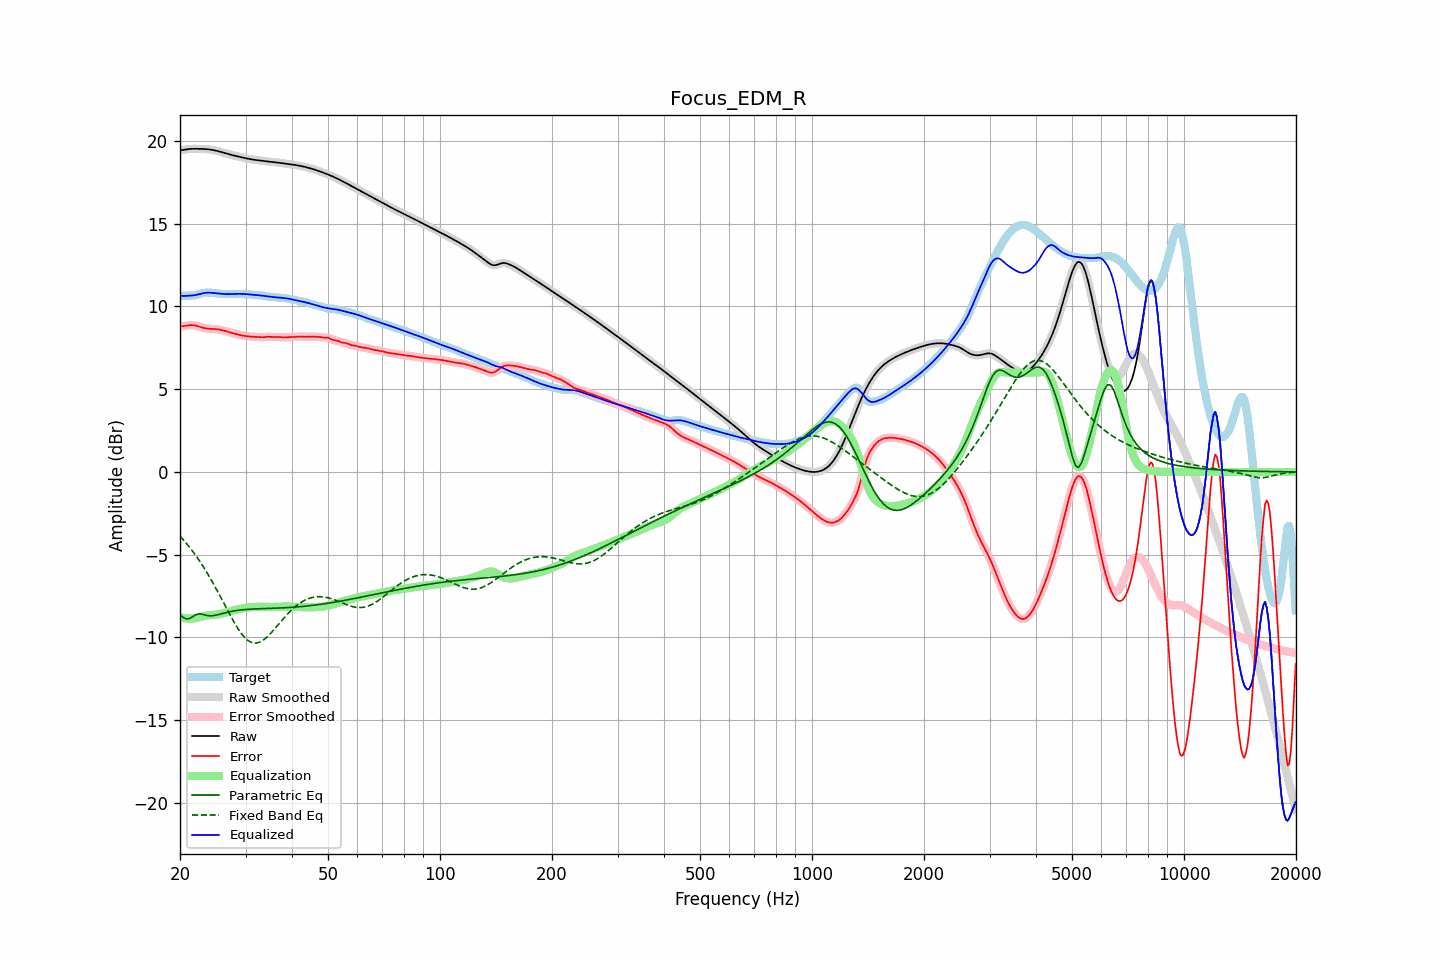

The data file committed next to this chart (first rows):
frequency, raw, error, smoothed, error_smoothed, equalization, parametric_eq, fixed_band_eq, equalized_raw, equalized_smoothed, target
20.00, 19.43, 8.79, 19.42, 8.79, -8.77, -8.62, -3.88, 10.65, 10.65, 10.63
20.20, 19.44, 8.80, 19.44, 8.80, -8.80, -8.71, -3.99, 10.64, 10.64, 10.64
20.40, 19.45, 8.81, 19.46, 8.81, -8.82, -8.80, -4.09, 10.63, 10.64, 10.65
20.61, 19.47, 8.82, 19.47, 8.82, -8.84, -8.84, -4.21, 10.63, 10.63, 10.65
20.81, 19.49, 8.84, 19.49, 8.84, -8.85, -8.88, -4.32, 10.64, 10.64, 10.65
21.02, 19.50, 8.85, 19.50, 8.85, -8.86, -8.87, -4.44, 10.64, 10.64, 10.65
21.23, 19.51, 8.87, 19.51, 8.86, -8.86, -8.86, -4.56, 10.65, 10.65, 10.65
21.44, 19.52, 8.87, 19.52, 8.87, -8.86, -8.80, -4.68, 10.66, 10.66, 10.65
21.66, 19.52, 8.87, 19.52, 8.87, -8.86, -8.74, -4.81, 10.67, 10.67, 10.66
21.87, 19.52, 8.86, 19.52, 8.86, -8.85, -8.68, -4.94, 10.68, 10.68, 10.67
22.09, 19.52, 8.84, 19.52, 8.84, -8.83, -8.62, -5.08, 10.69, 10.69, 10.69
22.31, 19.52, 8.81, 19.52, 8.81, -8.81, -8.60, -5.22, 10.72, 10.72, 10.71
22.54, 19.52, 8.78, 19.52, 8.78, -8.78, -8.58, -5.36, 10.74, 10.74, 10.74
22.76, 19.52, 8.75, 19.52, 8.75, -8.75, -8.59, -5.50, 10.77, 10.77, 10.77
22.99, 19.52, 8.72, 19.52, 8.72, -8.73, -8.60, -5.65, 10.79, 10.79, 10.80
23.22, 19.51, 8.69, 19.51, 8.69, -8.70, -8.63, -5.81, 10.81, 10.81, 10.82
23.45, 19.51, 8.68, 19.51, 8.68, -8.68, -8.66, -5.96, 10.82, 10.82, 10.83
23.69, 19.50, 8.66, 19.50, 8.66, -8.67, -8.68, -6.12, 10.83, 10.83, 10.84
23.92, 19.49, 8.65, 19.49, 8.65, -8.66, -8.69, -6.29, 10.83, 10.83, 10.84
24.16, 19.48, 8.65, 19.48, 8.65, -8.65, -8.69, -6.45, 10.83, 10.83, 10.83
24.40, 19.46, 8.64, 19.46, 8.64, -8.64, -8.69, -6.62, 10.82, 10.82, 10.82
24.65, 19.44, 8.64, 19.44, 8.64, -8.63, -8.68, -6.80, 10.81, 10.81, 10.80
24.89, 19.42, 8.63, 19.42, 8.63, -8.63, -8.66, -6.97, 10.80, 10.80, 10.79
25.14, 19.40, 8.62, 19.40, 8.62, -8.62, -8.64, -7.15, 10.78, 10.78, 10.78
25.39, 19.37, 8.61, 19.37, 8.61, -8.60, -8.62, -7.33, 10.77, 10.77, 10.77
25.65, 19.35, 8.59, 19.35, 8.59, -8.58, -8.59, -7.52, 10.76, 10.76, 10.76
25.91, 19.32, 8.57, 19.32, 8.57, -8.56, -8.57, -7.70, 10.75, 10.75, 10.75
26.16, 19.29, 8.54, 19.29, 8.54, -8.54, -8.54, -7.89, 10.75, 10.75, 10.75
26.43, 19.26, 8.51, 19.26, 8.51, -8.52, -8.52, -8.07, 10.74, 10.74, 10.74
26.69, 19.23, 8.49, 19.23, 8.49, -8.49, -8.49, -8.26, 10.74, 10.74, 10.74
26.96, 19.20, 8.46, 19.20, 8.46, -8.46, -8.47, -8.44, 10.74, 10.74, 10.74
27.23, 19.18, 8.43, 19.18, 8.43, -8.43, -8.45, -8.62, 10.74, 10.74, 10.74
27.50, 19.15, 8.40, 19.15, 8.40, -8.40, -8.43, -8.80, 10.75, 10.75, 10.75
27.77, 19.13, 8.38, 19.13, 8.38, -8.38, -8.41, -8.97, 10.75, 10.75, 10.75
28.05, 19.11, 8.35, 19.11, 8.35, -8.35, -8.39, -9.14, 10.76, 10.76, 10.76
28.33, 19.08, 8.32, 19.08, 8.32, -8.33, -8.38, -9.31, 10.76, 10.76, 10.76
28.62, 19.06, 8.30, 19.06, 8.30, -8.30, -8.36, -9.46, 10.76, 10.76, 10.76
28.90, 19.04, 8.28, 19.04, 8.28, -8.28, -8.35, -9.61, 10.76, 10.76, 10.76
29.19, 19.02, 8.26, 19.02, 8.26, -8.26, -8.34, -9.75, 10.76, 10.76, 10.76
29.48, 19.00, 8.24, 19.00, 8.24, -8.24, -8.33, -9.87, 10.76, 10.76, 10.76
29.78, 18.97, 8.22, 18.97, 8.22, -8.22, -8.32, -9.98, 10.75, 10.75, 10.75
30.08, 18.95, 8.21, 18.95, 8.21, -8.21, -8.31, -10.08, 10.74, 10.74, 10.75
30.38, 18.93, 8.19, 18.93, 8.19, -8.20, -8.30, -10.17, 10.74, 10.74, 10.74
30.68, 18.91, 8.18, 18.91, 8.18, -8.19, -8.30, -10.23, 10.73, 10.73, 10.73
30.99, 18.90, 8.18, 18.90, 8.18, -8.18, -8.29, -10.29, 10.72, 10.72, 10.72
31.30, 18.88, 8.17, 18.88, 8.17, -8.17, -8.29, -10.32, 10.71, 10.71, 10.71
31.61, 18.86, 8.17, 18.86, 8.17, -8.16, -8.28, -10.34, 10.70, 10.70, 10.70
31.93, 18.85, 8.16, 18.85, 8.16, -8.16, -8.28, -10.34, 10.69, 10.69, 10.69
32.24, 18.84, 8.16, 18.84, 8.15, -8.15, -8.27, -10.34, 10.68, 10.68, 10.68
32.57, 18.82, 8.15, 18.82, 8.15, -8.15, -8.27, -10.31, 10.67, 10.67, 10.68
32.89, 18.81, 8.14, 18.81, 8.14, -8.15, -8.27, -10.27, 10.66, 10.66, 10.67
33.22, 18.80, 8.14, 18.80, 8.14, -8.15, -8.26, -10.21, 10.65, 10.65, 10.66
33.55, 18.79, 8.14, 18.79, 8.14, -8.15, -8.26, -10.15, 10.64, 10.64, 10.65
33.89, 18.78, 8.15, 18.78, 8.15, -8.15, -8.26, -10.07, 10.62, 10.62, 10.62
34.23, 18.77, 8.16, 18.77, 8.16, -8.15, -8.25, -9.99, 10.61, 10.61, 10.60
34.57, 18.75, 8.17, 18.75, 8.17, -8.16, -8.25, -9.89, 10.60, 10.60, 10.59
34.92, 18.74, 8.16, 18.74, 8.16, -8.16, -8.25, -9.80, 10.59, 10.59, 10.58
35.27, 18.73, 8.16, 18.73, 8.16, -8.16, -8.24, -9.69, 10.57, 10.57, 10.58
35.62, 18.72, 8.15, 18.72, 8.15, -8.16, -8.24, -9.58, 10.56, 10.56, 10.57
35.97, 18.71, 8.15, 18.71, 8.15, -8.16, -8.24, -9.47, 10.56, 10.56, 10.56
... 635 more rows
